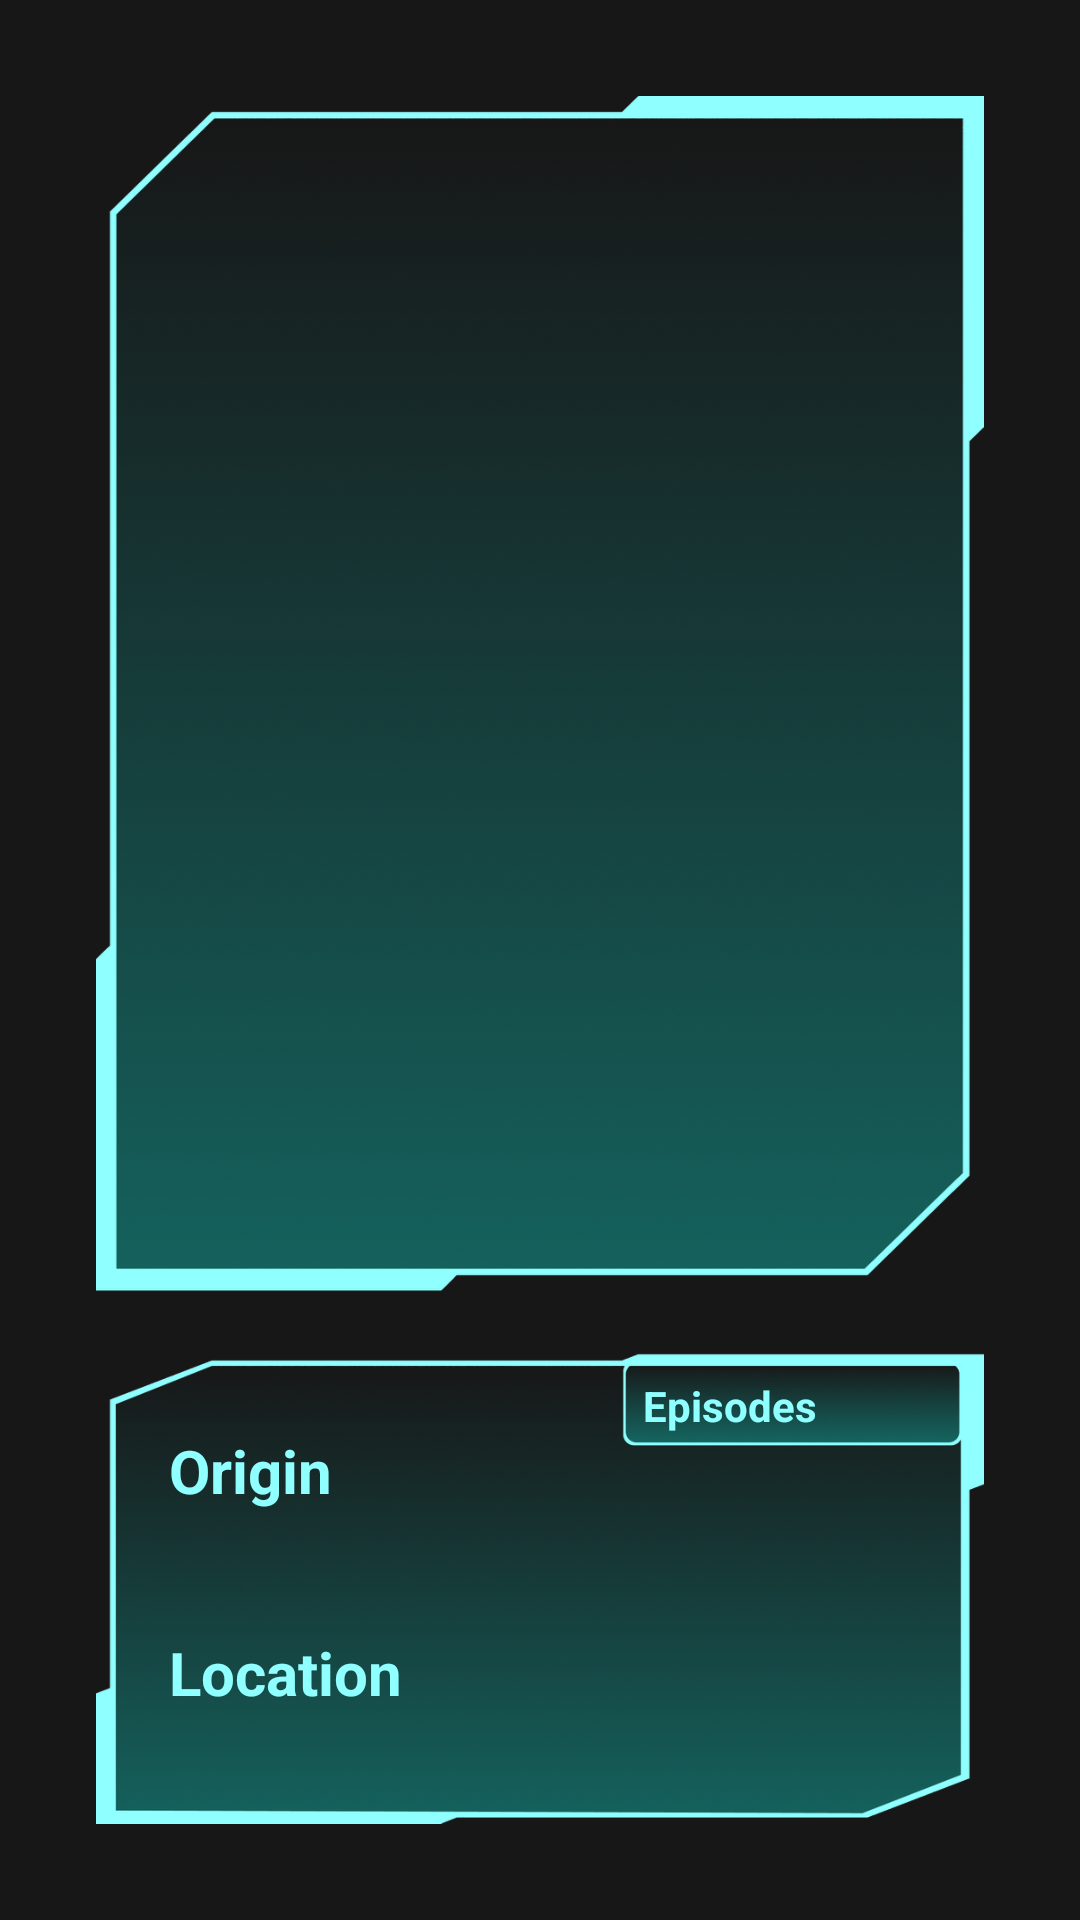

Android layout source for this screen:
<!-- AndroidManifest.xml: application theme Splash -->
<!-- res/layout/fragment_detail.xml -->
<?xml version="1.0" encoding="utf-8"?>
<androidx.constraintlayout.widget.ConstraintLayout
    xmlns:android="http://schemas.android.com/apk/res/android"
    xmlns:app="http://schemas.android.com/apk/res-auto"
    xmlns:tools="http://schemas.android.com/tools"
    android:layout_width="match_parent"
    android:layout_height="match_parent"
    android:background="@color/black_ligth"
    tools:context=".ui.fragment.details.DetailFragment">

    <androidx.constraintlayout.widget.ConstraintLayout
        android:layout_width="match_parent"
        android:layout_height="match_parent"
        android:layout_margin="32dp"
        android:background="@drawable/painel"
        app:layout_constraintBottom_toBottomOf="parent"
        app:layout_constraintEnd_toEndOf="parent"
        app:layout_constraintHorizontal_bias="1.0"
        app:layout_constraintStart_toStartOf="parent"
        app:layout_constraintTop_toTopOf="parent"
        app:layout_constraintVertical_bias="0.59000003">

        <TextView
            android:id="@+id/txt_episodes"
            android:layout_width="wrap_content"
            android:layout_height="wrap_content"
            android:text="@string/title_episodes"
            style="@style/TextColor"
            android:textStyle="bold"
            app:layout_constraintBottom_toBottomOf="parent"
            app:layout_constraintEnd_toEndOf="parent"
            app:layout_constraintHorizontal_bias="0.65"
            app:layout_constraintStart_toEndOf="@+id/txt_titulo_origin"
            app:layout_constraintTop_toBottomOf="@+id/txt_gender"
            app:layout_constraintVertical_bias="0.23000002" />

        <TextView
            android:id="@+id/txt_n_episodes"
            android:layout_width="wrap_content"
            android:layout_height="wrap_content"
            style="@style/TextColor"
            android:textSize="18sp"
            android:textStyle="bold"
            app:layout_constraintBottom_toBottomOf="@+id/txt_episodes"
            app:layout_constraintEnd_toEndOf="parent"
            app:layout_constraintHorizontal_bias="0.55"
            app:layout_constraintStart_toEndOf="@+id/txt_episodes"
            app:layout_constraintTop_toTopOf="@+id/txt_episodes"
            tools:text="42" />

        <TextView
            android:id="@+id/txt_gender"
            android:layout_width="wrap_content"
            android:layout_height="wrap_content"
            style="@style/TextColor"
            android:textSize="18sp"
            app:layout_constraintBottom_toBottomOf="parent"
            app:layout_constraintEnd_toEndOf="parent"
            app:layout_constraintHorizontal_bias="0.07"
            app:layout_constraintStart_toStartOf="parent"
            app:layout_constraintTop_toTopOf="parent"
            app:layout_constraintVertical_bias="0.66"
            tools:text="Genderless" />

        <TextView
            android:id="@+id/txt_titulo_origin"
            android:layout_width="wrap_content"
            android:layout_height="wrap_content"
            android:text="@string/title_origin"
            style="@style/TextColor"
            android:textSize="20sp"
            android:textStyle="bold"
            app:layout_constraintBottom_toBottomOf="parent"
            app:layout_constraintEnd_toEndOf="parent"
            app:layout_constraintHorizontal_bias="0.1"
            app:layout_constraintStart_toStartOf="parent"
            app:layout_constraintTop_toTopOf="parent"
            app:layout_constraintVertical_bias="0.81" />

        <TextView
            android:id="@+id/txt_origin"
            android:layout_width="0dp"
            android:layout_height="wrap_content"
            android:layout_marginTop="8dp"
            android:layout_marginEnd="24dp"
            android:maxLines="1"
            style="@style/TextColor"
            android:textSize="18sp"
            app:layout_constraintEnd_toEndOf="parent"
            app:layout_constraintHorizontal_bias="0.1"
            app:layout_constraintStart_toStartOf="@+id/txt_titulo_origin"
            app:layout_constraintTop_toBottomOf="@+id/txt_titulo_origin"
            tools:text="Genetic experiment" />

        <TextView
            android:id="@+id/txt_titulo_location"
            android:layout_width="wrap_content"
            android:layout_height="wrap_content"
            android:layout_marginTop="8dp"
            android:text="@string/title_location"
            style="@style/TextColor"
            android:textSize="20sp"
            android:textStyle="bold"
            app:layout_constraintStart_toStartOf="@+id/txt_origin"
            app:layout_constraintTop_toBottomOf="@+id/txt_origin" />

        <TextView
            android:id="@+id/txt_location"
            android:layout_width="0dp"
            android:layout_height="wrap_content"
            android:layout_marginTop="8dp"
            android:layout_marginEnd="24dp"
            android:maxLines="1"
            style="@style/TextColor"
            android:textSize="18sp"
            app:layout_constraintEnd_toEndOf="parent"
            app:layout_constraintHorizontal_bias="0.1"
            app:layout_constraintStart_toStartOf="@+id/txt_titulo_location"
            app:layout_constraintTop_toBottomOf="@+id/txt_titulo_location"
            tools:text="Testicle Monster Dimension" />

        <TextView
            android:id="@+id/txt_status"
            android:layout_width="wrap_content"
            android:layout_height="wrap_content"
            style="@style/TextColor"
            android:textSize="24sp"
            android:textStyle="bold"
            app:layout_constraintBottom_toBottomOf="parent"
            app:layout_constraintEnd_toStartOf="@+id/txt_id_character"
            app:layout_constraintHorizontal_bias="0.164"
            app:layout_constraintStart_toStartOf="parent"
            app:layout_constraintTop_toTopOf="parent"
            app:layout_constraintVertical_bias="0.064"
            tools:text="Unknown" />

        <TextView
            android:id="@+id/txt_id_character"
            android:layout_width="wrap_content"
            android:layout_height="wrap_content"
            style="@style/TextColor"
            android:textSize="24sp"
            android:textStyle="bold"
            app:layout_constraintBottom_toBottomOf="parent"
            app:layout_constraintEnd_toEndOf="parent"
            app:layout_constraintHorizontal_bias="0.89"
            app:layout_constraintStart_toStartOf="parent"
            app:layout_constraintTop_toTopOf="parent"
            app:layout_constraintVertical_bias="0.064"
            tools:text="7" />

        <ImageView
            android:id="@+id/img_character"
            android:layout_width="220dp"
            android:layout_height="220dp"
            android:src="@drawable/imgchar"
            app:layout_constraintBottom_toTopOf="@+id/txt_gender"
            app:layout_constraintEnd_toEndOf="parent"
            app:layout_constraintHorizontal_bias="0.5"
            app:layout_constraintStart_toStartOf="parent"
            app:layout_constraintTop_toBottomOf="@+id/txt_status"
            app:layout_constraintVertical_bias="0.3" />

        <TextView
            android:id="@+id/txt_name"
            android:layout_width="0dp"
            android:layout_height="wrap_content"
            android:layout_marginStart="24dp"
            android:layout_marginTop="8dp"
            android:layout_marginEnd="24dp"
            android:maxLines="2"
            android:textSize="20sp"
            style="@style/TextColor"
            android:textAlignment="center"
            android:textStyle="bold"
            app:layout_constraintEnd_toEndOf="parent"
            app:layout_constraintHorizontal_bias="0.5"
            app:layout_constraintStart_toStartOf="parent"
            app:layout_constraintTop_toBottomOf="@+id/img_character"
            tools:text="Abradolf Lincler" />

        <TextView
            android:id="@+id/txt_specie"
            style="@style/TextColor"
            android:layout_width="0dp"
            android:layout_height="wrap_content"
            android:layout_marginStart="24dp"
            android:layout_marginTop="4dp"
            android:layout_marginEnd="24dp"
            android:textAlignment="center"
            android:textAllCaps="true"
            app:layout_constraintEnd_toEndOf="parent"
            app:layout_constraintHorizontal_bias="0.5"
            app:layout_constraintStart_toStartOf="parent"
            app:layout_constraintTop_toBottomOf="@+id/txt_name"
            tools:text="HUMAN" />

    </androidx.constraintlayout.widget.ConstraintLayout>

</androidx.constraintlayout.widget.ConstraintLayout>
<!-- resources referenced by this layout -->
<resources>
  <color name="black_ligth">#171717</color>
  <!-- drawable painel: png bitmap (drawable-hdpi, 157945 bytes) -->
  <string name="title_episodes">Episodes</string>
  <string name="title_location">Location</string>
  <string name="title_origin">Origin</string>
  <style name="TextColor">
          <item name="android:textColor">@color/text_blue</item>
      </style>
  <style name="Splash" parent="Theme.AppCompat.Light.NoActionBar">
          <item name="android:windowBackground">@drawable/splash_screen_backgroud</item>
          <item name="android:windowNoTitle">true</item>
          <item name="windowActionBar">false</item>
          <item name="android:windowFullscreen">true</item>
          <item name="android:windowContentOverlay">@null</item>
          <item name="android:textColor">@color/white</item>
      </style>
  <color name="text_blue">#8FFFFF</color>
  <!-- drawable splash_screen_backgroud (drawable) -->
  <?xml version="1.0" encoding="utf-8"?>
  <layer-list xmlns:android="http://schemas.android.com/apk/res/android">
  
      <item>
          <color android:color="@color/black_ligth"/>
      </item>
  
      <item>
          <bitmap android:src="@drawable/logo_splash"
              android:gravity="center"/>
      </item>
  
  </layer-list>
  <color name="white">#FFFFFFFF</color>
  <!-- drawable logo_splash: png bitmap (drawable-hdpi, 9330 bytes) -->
</resources>
